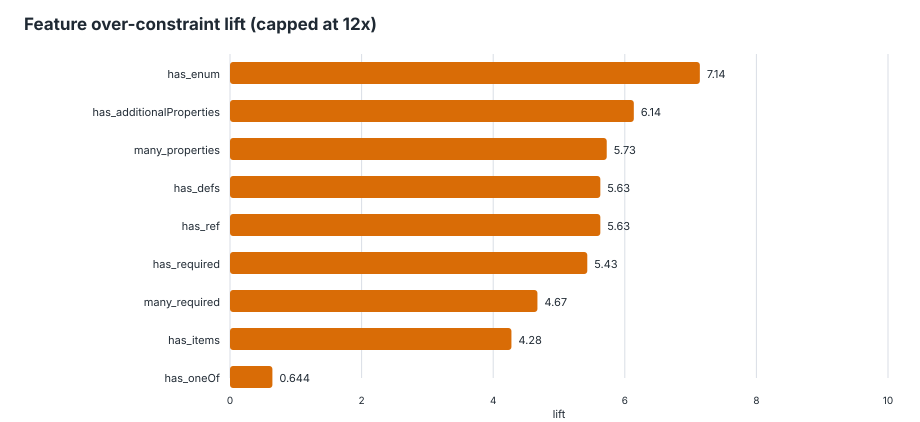

Source data for this figure (header and first rows):
feature, schemas_with_feature, schemas_without_feature, over_with_feature, over_without_feature, over_denominator_with, over_denominator_without, over_rate_with, over_rate_without, lift, delta, support, global_over_rate, eligible_lift
has_enum, 250, 764, 245, 101, 426, 1254, 0.5751, 0.08054, 7.141, 0.4946, 0.2465, 0.206, true
has_additionalProperties, 408, 606, 283, 63, 710, 970, 0.3986, 0.06495, 6.137, 0.3336, 0.4024, 0.206, true
many_properties, 464, 550, 292, 54, 816, 864, 0.3578, 0.0625, 5.725, 0.2953, 0.4576, 0.206, true
has_defs, 731, 283, 327, 19, 1266, 414, 0.2583, 0.04589, 5.628, 0.2124, 0.7209, 0.206, true
has_ref, 731, 283, 327, 19, 1266, 414, 0.2583, 0.04589, 5.628, 0.2124, 0.7209, 0.206, true
has_required, 807, 207, 332, 14, 1367, 313, 0.2429, 0.04473, 5.43, 0.1981, 0.7959, 0.206, true
many_required, 360, 654, 254, 92, 624, 1056, 0.4071, 0.08712, 4.672, 0.3199, 0.355, 0.206, true
has_items, 601, 413, 304, 42, 1056, 624, 0.2879, 0.06731, 4.277, 0.2206, 0.5927, 0.206, true
has_oneOf, 239, 775, 58, 288, 400, 1280, 0.145, 0.225, 0.6444, -0.08, 0.2357, 0.206, true
has_properties, 1010, 4, 346, 0, 1676, 4, 0.2064, 0, inf, 0.2064, 0.9961, 0.206, false
has_type, 1014, 0, 346, 0, 1680, 0, 0.206, 0, inf, 0.206, 1, 0.206, false
large_enum, 1, 1013, 1, 345, 2, 1678, 0.5, 0.2056, 2.432, 0.2944, 0.0009862, 0.206, false
